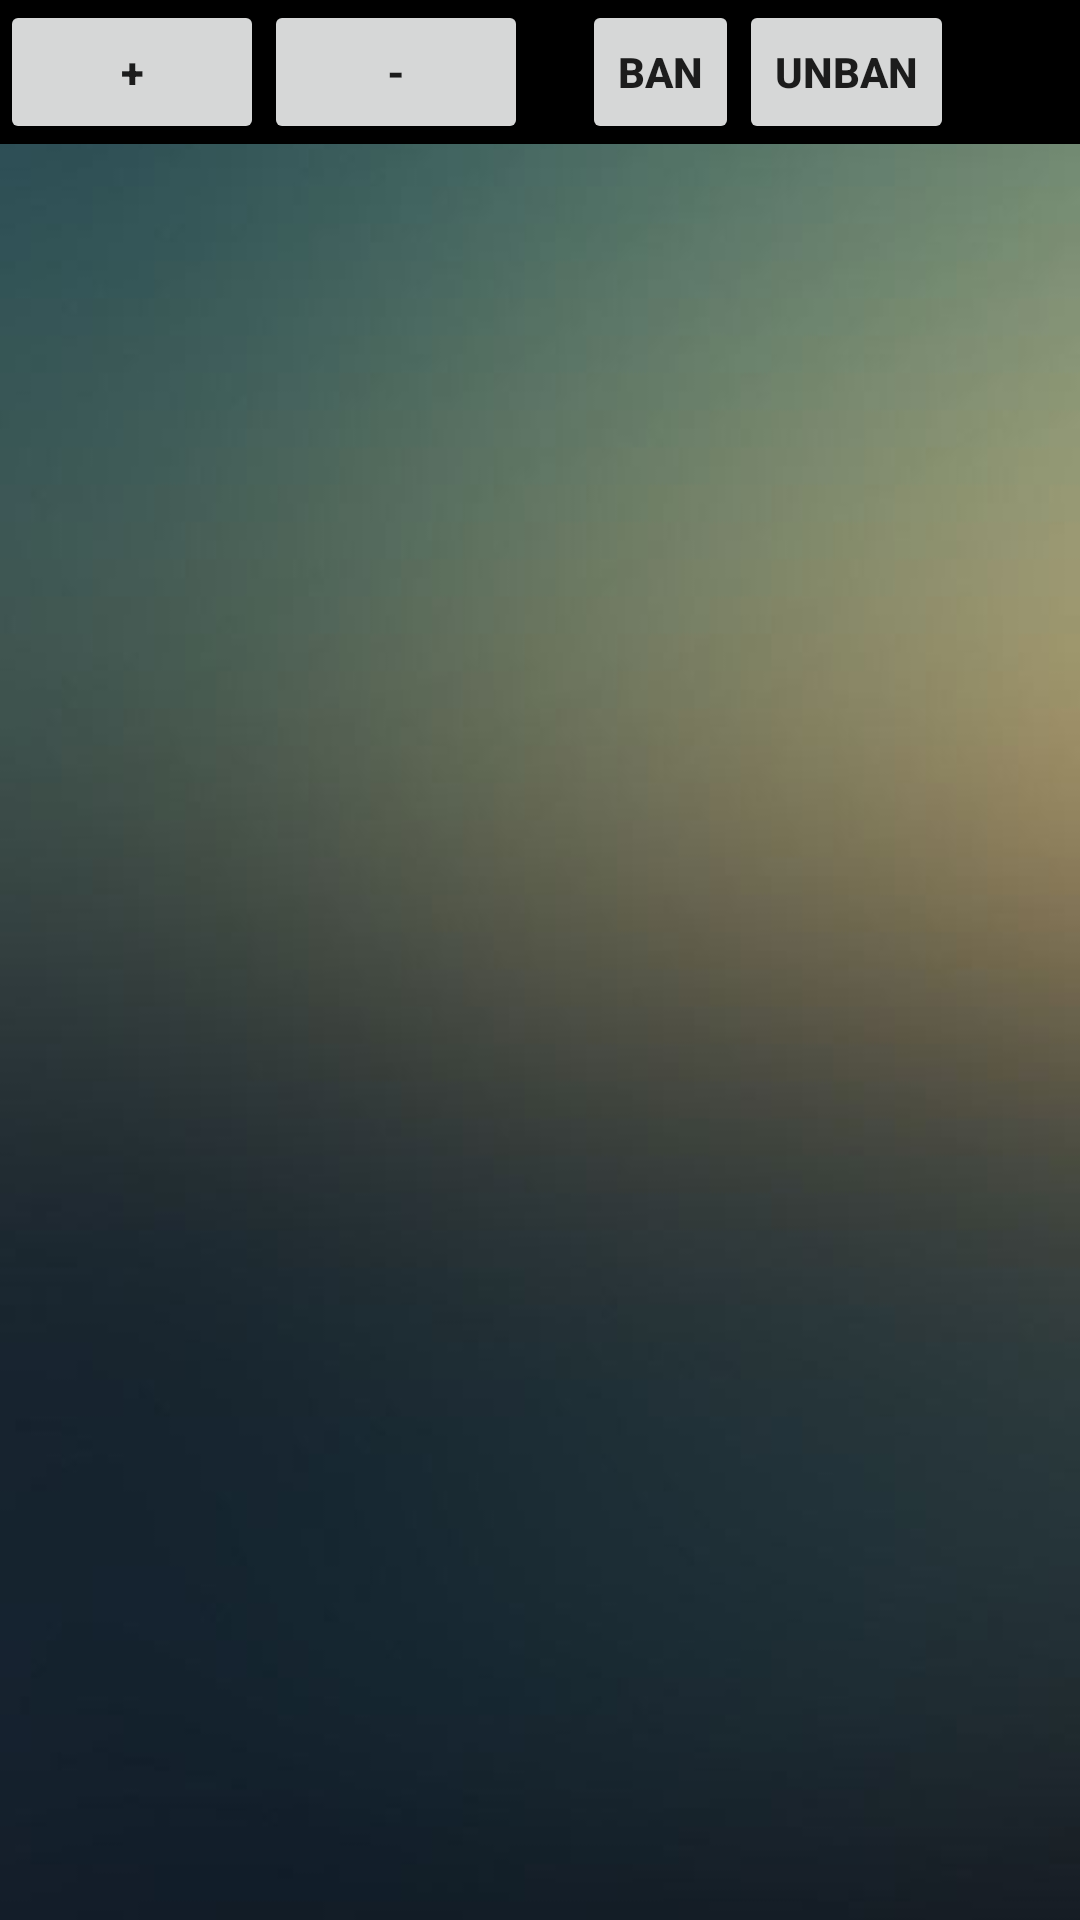

Write the Android layout XML for this screen, with the resource values it uses.
<!-- AndroidManifest.xml: application theme AppTheme -->
<!-- res/layout/activity_easter_egg.xml -->
<?xml version="1.0" encoding="utf-8"?>
<LinearLayout xmlns:android="http://schemas.android.com/apk/res/android"
    android:orientation="vertical"
    android:layout_width="fill_parent"
    android:layout_height="fill_parent"
    >

    <LinearLayout
        android:orientation="horizontal"
        android:id="@+id/llEEControls"
        android:layout_width="match_parent"
        android:layout_height="wrap_content"
        android:background="#000000">
        <Button
            android:layout_width="wrap_content"
            android:layout_height="wrap_content"
            android:text=" + "
            android:id="@+id/more"/>
        <Button
            android:layout_width="wrap_content"
            android:layout_height="wrap_content"
            android:text=" - "
            android:layout_marginRight="18dp"
            android:id="@+id/less"/>
        <CheckBox
            android:layout_width="wrap_content"
            android:layout_height="wrap_content"
            android:checked="true"
            android:textColor="@color/white"
            android:text="GPU"
            android:id="@+id/accelerated"
            android:visibility="gone"/>

        <Button
            style="?android:attr/buttonStyleSmall"
            android:layout_width="wrap_content"
            android:layout_height="wrap_content"
            android:text="Ban"
            android:id="@+id/bBanKouzina" />

        <Button
            style="?android:attr/buttonStyleSmall"
            android:layout_width="wrap_content"
            android:layout_height="wrap_content"
            android:text="UnBan"
            android:id="@+id/bUnBanKouzina" />

    </LinearLayout>
    <RelativeLayout
        android:orientation="vertical"
        android:layout_width="fill_parent"
        android:layout_height="fill_parent"
        android:id="@+id/container">

        <Button
            android:soundEffectsEnabled="false"
            android:layout_width="50dp"
            android:layout_height="50dp"
            android:text=""
            android:background="@null"
            android:id="@+id/bMel"
            android:layout_gravity="right"
            android:layout_alignParentBottom="true"
            android:layout_alignParentRight="true"
            />


    </RelativeLayout>
</LinearLayout>
<!-- resources referenced by this layout -->
<resources>
  <style name="AppTheme" parent="Theme.AppCompat.Light.DarkActionBar">
          
          <item name="colorPrimary">@color/Olive</item>
          <item name="colorPrimaryDark">@color/float_transparent</item>
          <item name="android:windowBackground">@drawable/paralax</item>
          <item name="android:navigationBarColor">@color/float_transparent</item>
          <item name="android:textStyle">bold</item>
      </style>
  <color name="Olive">#30463c</color>
  <!-- drawable paralax: jpg bitmap (drawable-xxhdpi-v4, 19218 bytes) -->
  <!-- not gathered from this repository: default colours our renderer supplied (Android Studio template values) -->
  <color name="white">#FFFFFFFF</color>
</resources>
